Dataset: 16kImages (GitHub, oscleong/molecular_imaging_repository). Classes: inversion symmetry false, inversion symmetry true.

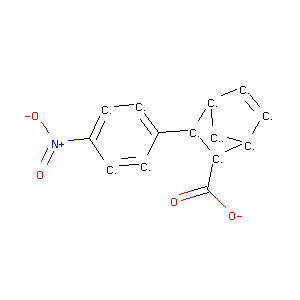
Label: inversion symmetry true

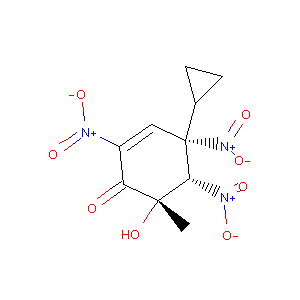
Label: inversion symmetry false

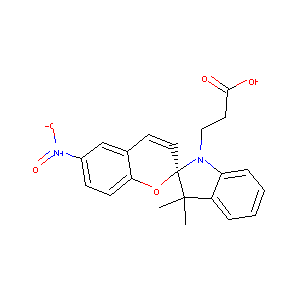
Label: inversion symmetry true

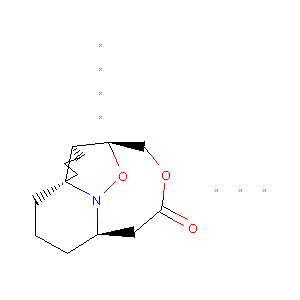
Label: inversion symmetry false

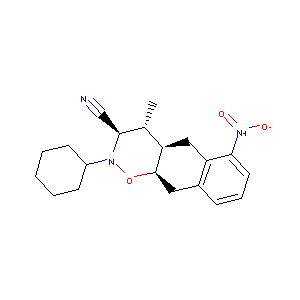
Label: inversion symmetry false

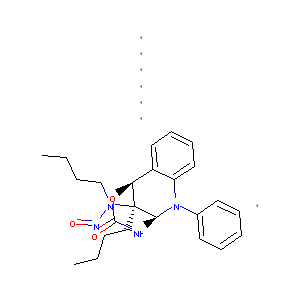
Label: inversion symmetry true
